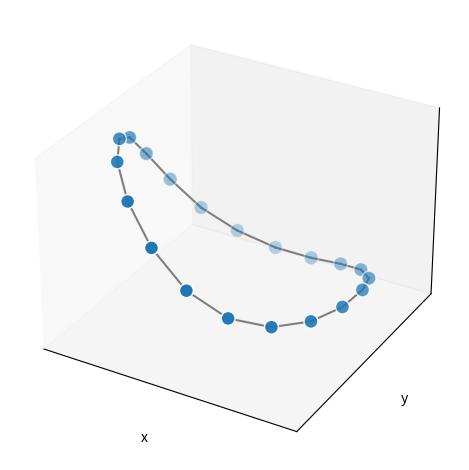

Recreate this plot in Python.
"""
================
Basic matplotlib
================

A basic example of 3D Graph visualization using `mpl_toolkits.mplot_3d`.

"""
import networkx as nx
import numpy as np
import matplotlib.pyplot as plt
from mpl_toolkits.mplot3d import Axes3D
G = nx.cycle_graph(20)
pos = nx.spring_layout(G, dim=3, seed=779)
node_xyz = np.array([pos[v] for v in sorted(G)])
edge_xyz = np.array([(pos[u], pos[v]) for (u, v) in G.edges()])
fig = plt.figure()
ax = fig.add_subplot(111, projection='3d')
ax.scatter(*node_xyz.T, s=100, ec='w')
for vizedge in edge_xyz:
    ax.plot(*vizedge.T, color='tab:gray')

def _format_axes(ax):
    if False:
        for i in range(10):
            print('nop')
    'Visualization options for the 3D axes.'
    ax.grid(False)
    for dim in (ax.xaxis, ax.yaxis, ax.zaxis):
        dim.set_ticks([])
    ax.set_xlabel('x')
    ax.set_ylabel('y')
    ax.set_zlabel('z')
_format_axes(ax)
fig.tight_layout()
plt.show()
